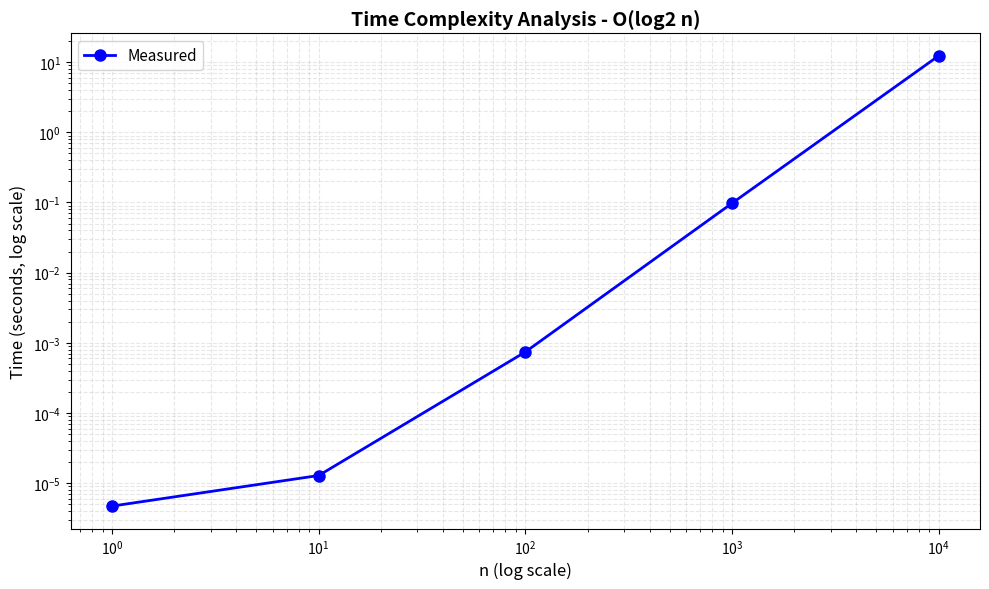

Python code for this plot:
import time
import matplotlib.pyplot as plt
import math

n_values = [1, 10, 100, 1000, 10000, 100000]
SAFE_MAX_N = 10000

def iterations(n):
    # Loop i
    iters_i = n - n//2 + 1
    
    # Loop j
    iters_j = n - n//2
    
    # Loop k
    if n <= 0:
        iters_k = 0
    else:
        iters_k = int(math.log2(n)) + 1
    
    return iters_i * iters_j * iters_k

def measure_time(n):
    start = time.perf_counter()
    
    counter = 0
    for i in range(n//2, n + 1):
        for j in range(1, n - n//2 + 1):
            k = 1
            while k <= n:
                counter += 1 
                k *= 2
    
    return time.perf_counter() - start

def iteration_workflow():
    results = []
    
    print("Ejecutando profiling...")
    print()
    
    for n in n_values:
        iters = iterations(n)
        
        if n <= SAFE_MAX_N:
            print(f"Midiendo n={n:>7}...", end=" ", flush=True)
            t = measure_time(n)
            print(f"✓ {t:.6f}s")
            results.append((n, iters, t, None))
        else:
            print(f"Saltando n={n:>7} (too large, estimaría ~{iters:,} iteraciones)")
            results.append((n, iters, None, "too large"))
    
    print()
    print("=" * 60)
    print(f"{'n':>10} {'Iterations':>15} {'Time (s)':>15}")
    print("─" * 60)
    for n, iters, t, note in results:
        if t is not None:
            time_str = f"{t:.6f}"
            print(f"{n:>10,} {iters:>15,} {time_str:>15}")
        else:
            print(f"{n:>10,} {iters:>15,} {note:>15}")
    print("=" * 60)
    
    measured = [(n, t) for n, _, t, _ in results if t is not None]
    if measured:
        ns, times = zip(*measured)
        
        plt.figure(figsize=(10, 6))
        plt.loglog(ns, times, 'bo-', label='Measured', linewidth=2, markersize=8)
        plt.xlabel('n (log scale)', fontsize=12)
        plt.ylabel('Time (seconds, log scale)', fontsize=12)
        plt.title('Time Complexity Analysis - O(log2 n)', fontsize=14, fontweight='bold')
        plt.grid(True, alpha=0.3, which='both', linestyle='--')
        plt.legend(fontsize=11)
        plt.tight_layout()
        plt.show()

iteration_workflow()